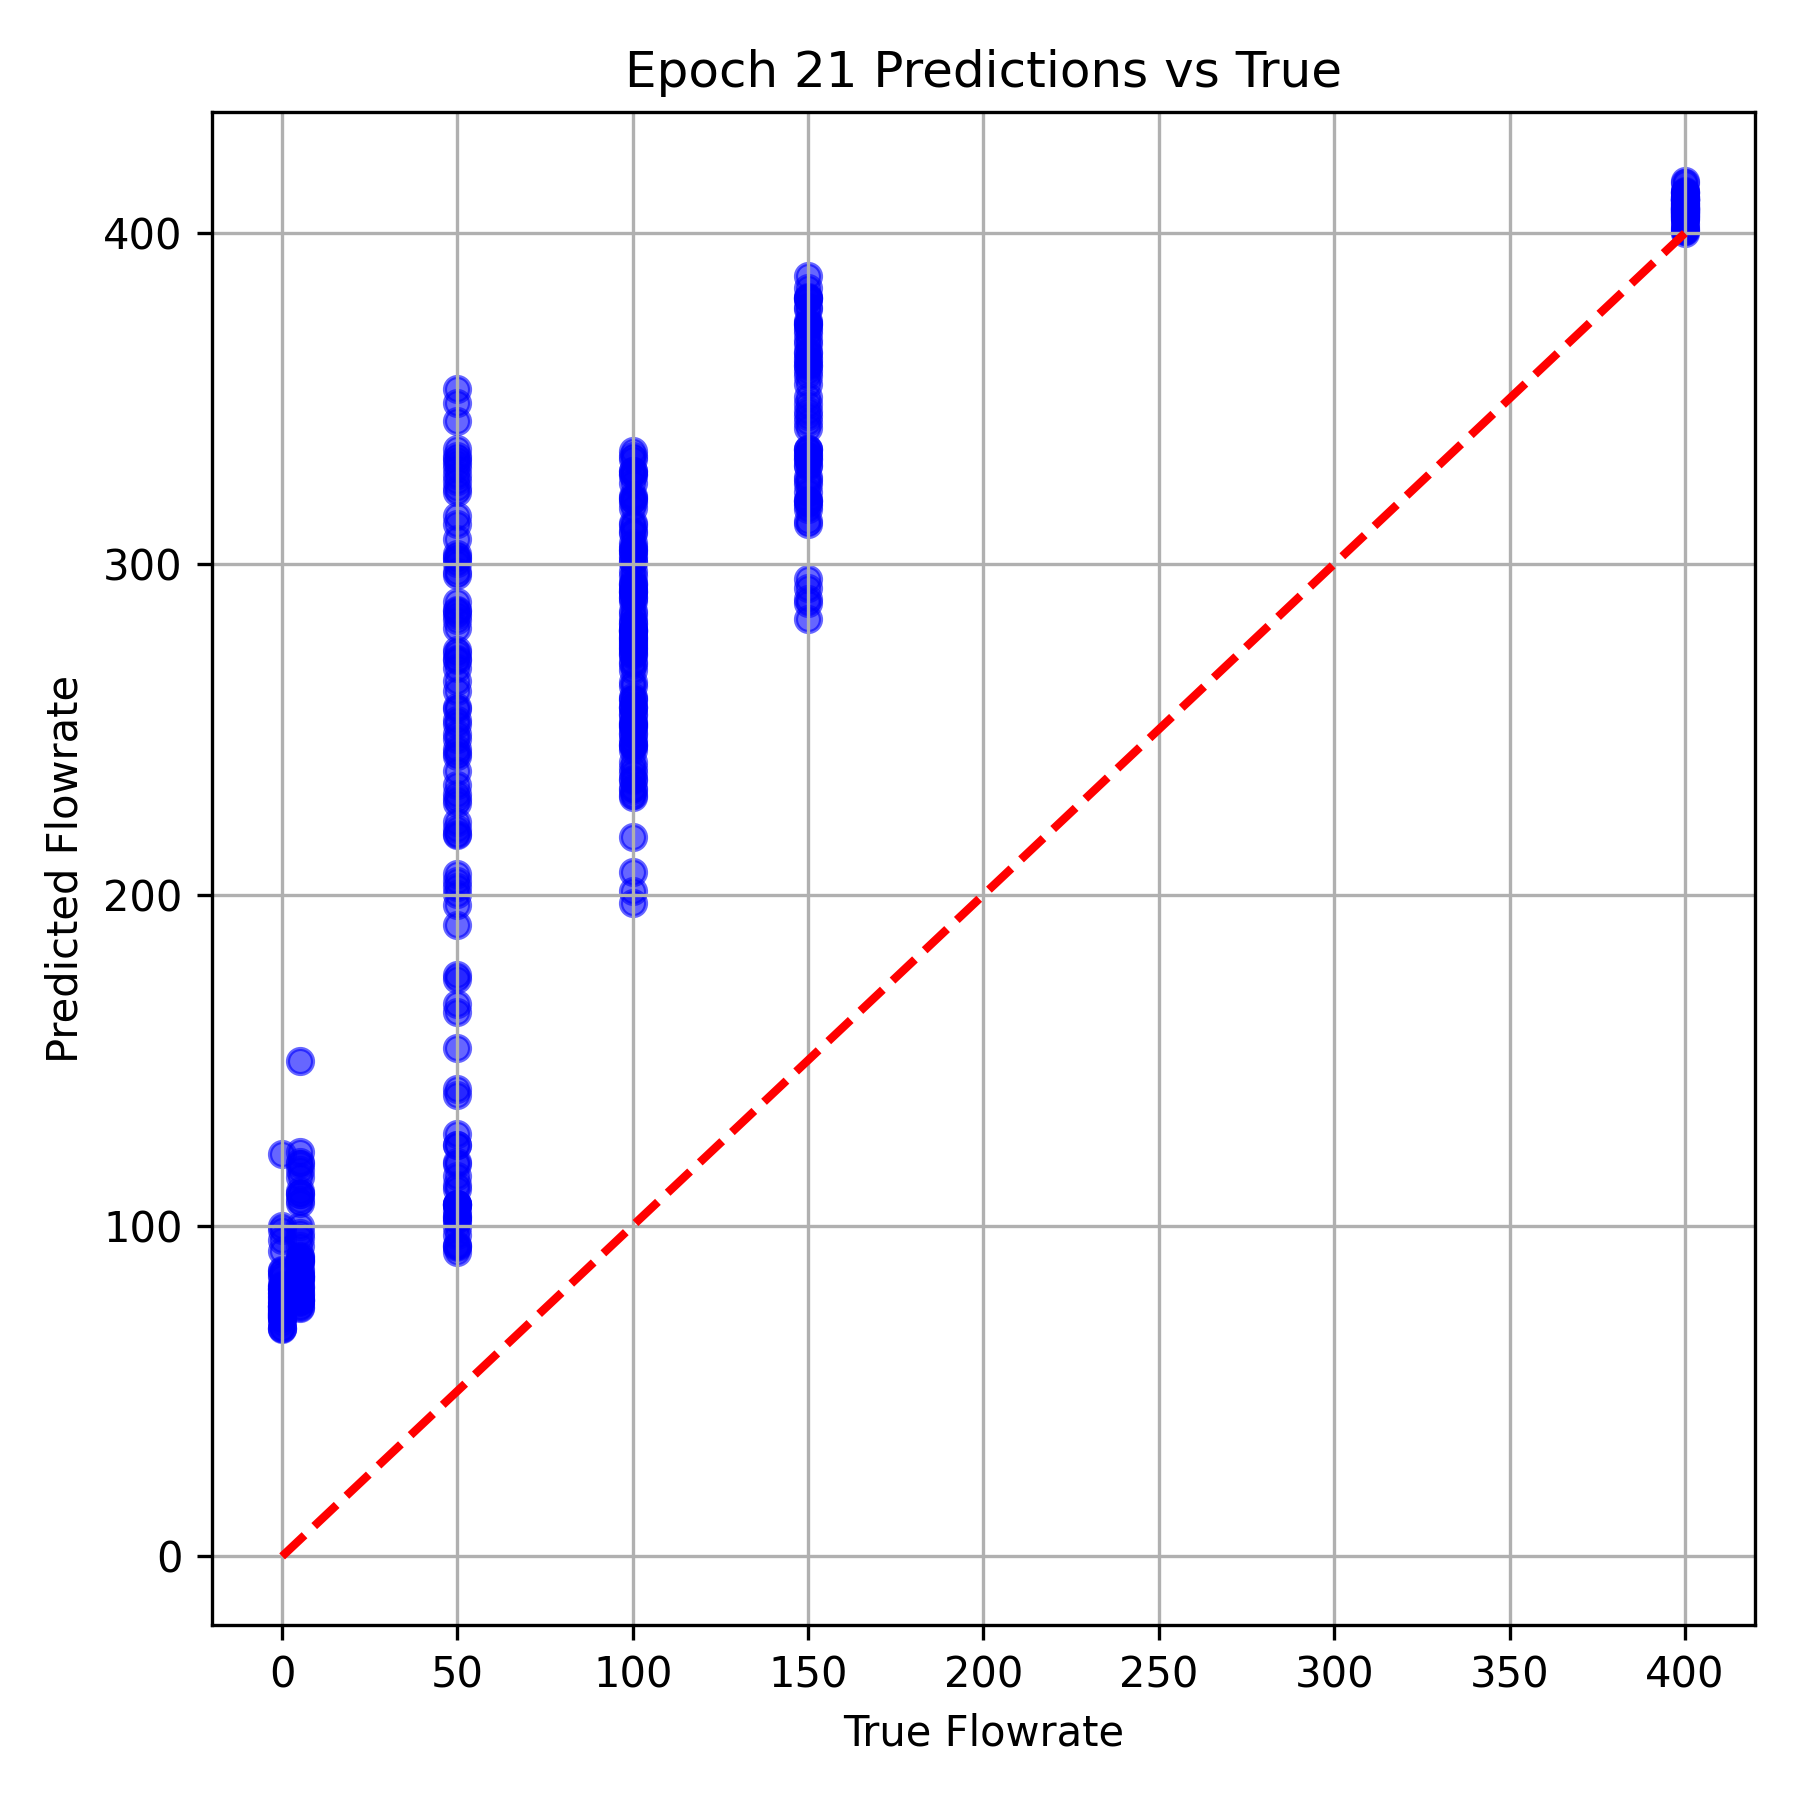

Source data for this figure (header and first rows):
True Flowrate, Predicted Flowrate
400.0, 404.3
50.0, 101.9
100.0, 256.7
100.0, 254.6
50.0, 326.9
50.0, 200.4
400.0, 407.6
100.0, 232.3
50.0, 348.8
150.0, 331.8
5.0, 90.86
400.0, 412
50.0, 167
50.0, 321.8
100.0, 303.2
400.0, 406.4
150.0, 377.7
0.0, 72.76
0.0, 84.46
5.0, 81.36
150.0, 380.4
5.0, 79.42
400.0, 410.1
100.0, 240
100.0, 306.3
100.0, 300.6
100.0, 328
400.0, 411
400.0, 406.1
50.0, 296.6
5.0, 86.99
100.0, 288.7
50.0, 175.7
100.0, 274.3
0.0, 79.5
50.0, 93.45
150.0, 387.1
100.0, 282.1
100.0, 282
400.0, 406.7
150.0, 383.4
5.0, 149.7
100.0, 283.1
5.0, 89.64
100.0, 201.2
150.0, 333.2
400.0, 408.9
100.0, 275.2
50.0, 273
50.0, 331.9
5.0, 81.85
100.0, 327.3
150.0, 373.3
150.0, 312.8
50.0, 241.9
100.0, 246.9
50.0, 237.5
400.0, 407
400.0, 410.3
0.0, 76.58
... 324 more rows
